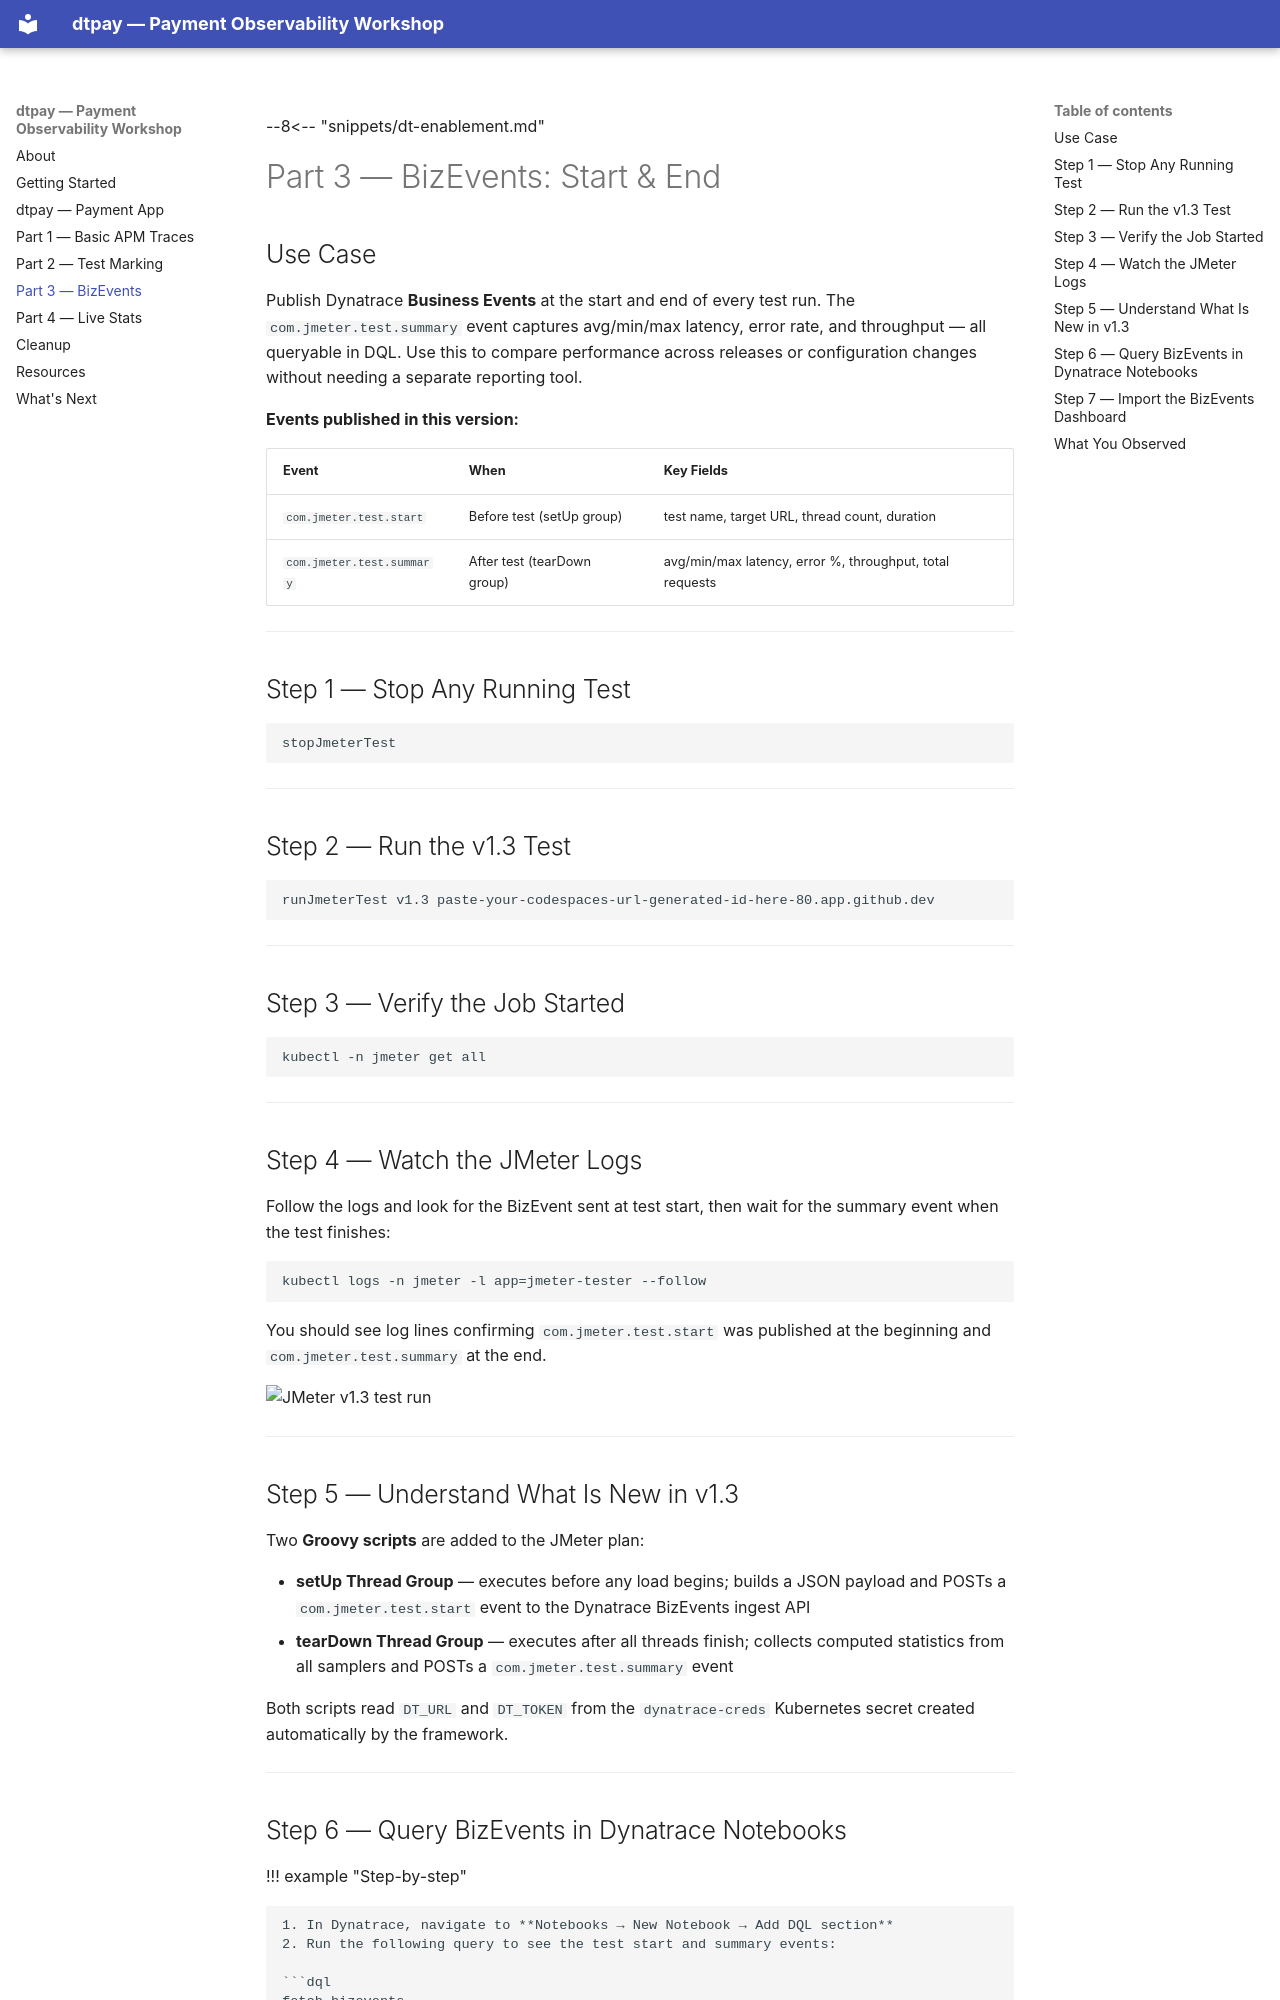

repository: domuharahap/dynatrace-gitlab-enablement · page: jmeter-v1.3/index.html · generator: mkdocs

--8<-- "snippets/dt-enablement.md"

# Part 3 — BizEvents: Start & End

## Use Case

Publish Dynatrace **Business Events** at the start and end of every test run. The `com.jmeter.test.summary` event captures avg/min/max latency, error rate, and throughput — all queryable in DQL. Use this to compare performance across releases or configuration changes without needing a separate reporting tool.

**Events published in this version:**

| Event | When | Key Fields |
|---|---|---|
| `com.jmeter.test.start` | Before test (setUp group) | test name, target URL, thread count, duration |
| `com.jmeter.test.summary` | After test (tearDown group) | avg/min/max latency, error %, throughput, total requests |

---

## Step 1 — Stop Any Running Test

```bash
stopJmeterTest
```

---

## Step 2 — Run the v1.3 Test

```bash
runJmeterTest v1.3 paste-your-codespaces-url-generated-id-here-80.app.github.dev
```

---

## Step 3 — Verify the Job Started

```bash
kubectl -n jmeter get all
```

---

## Step 4 — Watch the JMeter Logs

Follow the logs and look for the BizEvent sent at test start, then wait for the summary event when the test finishes:

```bash
kubectl logs -n jmeter -l app=jmeter-tester --follow
```

You should see log lines confirming `com.jmeter.test.start` was published at the beginning and `com.jmeter.test.summary` at the end.

![JMeter v1.3 test run](img/jmeter/v1.3-jmeter.png)

---

## Step 5 — Understand What Is New in v1.3

Two **Groovy scripts** are added to the JMeter plan:

- **setUp Thread Group** — executes before any load begins; builds a JSON payload and POSTs a `com.jmeter.test.start` event to the Dynatrace BizEvents ingest API
- **tearDown Thread Group** — executes after all threads finish; collects computed statistics from all samplers and POSTs a `com.jmeter.test.summary` event

Both scripts read `DT_URL` and `DT_TOKEN` from the `dynatrace-creds` Kubernetes secret created automatically by the framework.

---
